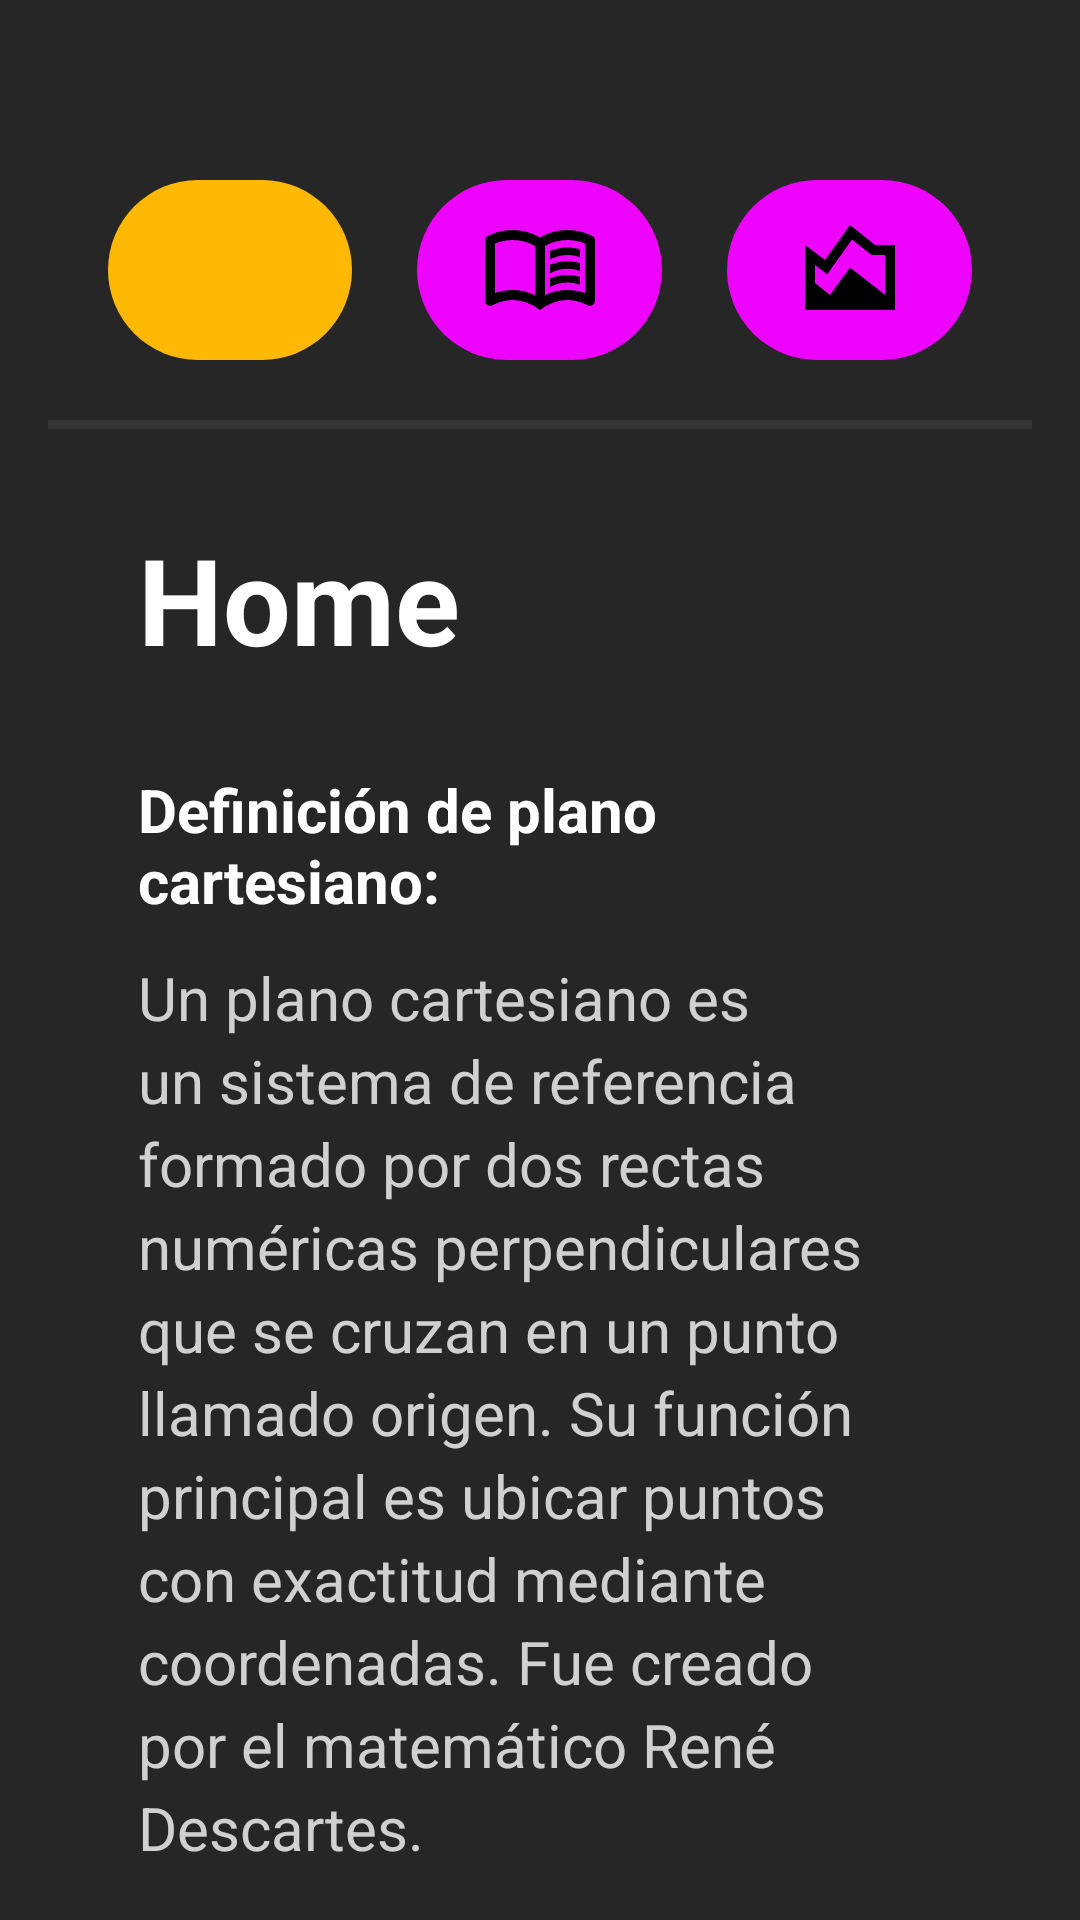

Produce the Android XML layout that renders to this screen, including the resource entries it uses.
<!-- AndroidManifest.xml: application theme Theme.Sara -->
<!-- res/layout/activity_main.xml -->
<?xml version="1.0" encoding="utf-8"?>
<LinearLayout xmlns:android="http://schemas.android.com/apk/res/android"
    android:layout_width="match_parent"
    android:layout_height="match_parent"
    android:orientation="vertical"
    android:background="#262626"
    android:paddingTop="40dp"
    android:paddingStart="16dp"
    android:paddingEnd="16dp"
    android:paddingBottom="16dp">

    
    <LinearLayout
        android:layout_width="match_parent"
        android:layout_height="100dp"
        android:orientation="horizontal"
        android:gravity="center"
        android:paddingStart="20dp"
        android:paddingEnd="20dp"
        android:background="#262626">

        
        <ImageButton
            android:id="@+id/btnHome"
            android:layout_width="60dp"
            android:layout_height="60dp"
            android:layout_weight="1"
            android:background="@drawable/btn_amarillo"
            android:contentDescription="Inicio"
            android:padding="14dp"
            android:src="@drawable/ico_home" />

        <Space
            android:layout_width="0dp"
            android:layout_height="1dp"
            android:layout_weight="1" />

        
        <ImageButton
            android:id="@+id/btnAprendizaje"
            android:layout_width="60dp"
            android:layout_height="60dp"
            android:layout_weight="1"
            android:background="@drawable/btn_morado"
            android:contentDescription="Aprendizaje"
            android:padding="14dp"
            android:src="@drawable/ico_aprendizaje" />

        <Space
            android:layout_width="0dp"
            android:layout_height="1dp"
            android:layout_weight="1" />

        
        <ImageButton
            android:id="@+id/btnGraficar"
            android:layout_width="60dp"
            android:layout_height="60dp"
            android:layout_weight="1"
            android:background="@drawable/btn_morado"
            android:contentDescription="Graficar"
            android:padding="14dp"
            android:src="@drawable/ico_grafica" />

    </LinearLayout>

    
    <View
        android:layout_width="match_parent"
        android:layout_height="3dp"
        android:background="#353535" />

    
    <FrameLayout
        android:id="@+id/contenedorPrincipal"
        android:layout_width="match_parent"
        android:layout_height="0dp"
        android:layout_weight="1">

        
        <include
            layout="@layout/vista_home"
            android:layout_width="match_parent"
            android:layout_height="match_parent" />

    </FrameLayout>

</LinearLayout>
<!-- res/layout/vista_home.xml (included above) -->
<?xml version="1.0" encoding="utf-8"?>
<ScrollView xmlns:android="http://schemas.android.com/apk/res/android"
    android:layout_width="match_parent"
    android:layout_height="match_parent"
    android:background="#262626"
    android:fillViewport="true"
    android:scrollbars="none"
    >

    <LinearLayout
        android:layout_width="match_parent"
        android:layout_height="wrap_content"
        android:orientation="vertical"
        android:padding="30dp"
        >


    <TextView
        android:id="@+id/txtTituloHome"
        android:layout_width="match_parent"
        android:layout_height="wrap_content"
        android:text="Home"
        android:textColor="#FFFFFF"
        android:textSize="40sp"
        android:textStyle="bold"
        />

    
    <Space
        android:layout_width="match_parent"
        android:layout_height="30dp"
        />

    
    <TextView
        android:layout_width="match_parent"
        android:layout_height="wrap_content"
        android:text="Definición de plano cartesiano:"
        android:textColor="#FFFFFF"
        android:textSize="20sp"
        android:textStyle="bold" />

    
    <TextView
        android:layout_width="match_parent"
        android:layout_height="wrap_content"
        android:layout_marginTop="12dp"
        android:text="Un plano cartesiano es un sistema de referencia formado por dos rectas numéricas perpendiculares que se cruzan en un punto llamado origen. Su función principal es ubicar puntos con exactitud mediante coordenadas. Fue creado por el matemático René Descartes."
        android:textColor="#D0D0D0"
        android:textSize="20sp"
        android:lineSpacingExtra="4dp" />

    
    <Space
        android:layout_width="match_parent"
        android:layout_height="35dp" />

    
    <TextView
        android:layout_width="match_parent"
        android:layout_height="wrap_content"
        android:text="Definición de derivada:"
        android:textColor="#FFFFFF"
        android:textSize="20sp"
        android:textStyle="bold" />

    
    <TextView
        android:layout_width="match_parent"
        android:layout_height="wrap_content"
        android:layout_marginTop="12dp"
        android:text="La derivada es la razón de cambio instantánea con la que varía el valor de una función matemática según cambia su variable independiente. Sus principales aplicaciones son resolver ecuaciones diferenciales, analizar funciones y estudiar cambios."
        android:textColor="#D0D0D0"
        android:textSize="20sp"
        android:lineSpacingExtra="4dp" />

</LinearLayout>
</ScrollView>
<!-- resources referenced by this layout -->
<resources>
  <!-- drawable btn_amarillo (drawable) -->
  <?xml version="1.0" encoding="utf-8"?>
  <shape xmlns:android="http://schemas.android.com/apk/res/android">
  <solid android:color="#ffb905"></solid>
  <corners android:radius="50dp"></corners>
  </shape>
  <!-- drawable btn_morado (drawable) -->
  <?xml version="1.0" encoding="utf-8"?>
  <shape xmlns:android="http://schemas.android.com/apk/res/android">
      <solid android:color="#ee03ff"></solid>
      <corners android:radius="50dp"></corners>
  </shape>
  <!-- drawable ico_aprendizaje (drawable) -->
  <?xml version="1.0" encoding="utf-8"?>
  <vector xmlns:android="http://schemas.android.com/apk/res/android"
      android:width="40dp"
      android:height="40dp"
      android:viewportWidth="960"
      android:viewportHeight="960"
      android:autoMirrored="true">
      <path
          android:fillColor="@android:color/black"
          android:pathData="M560,396L560,328Q593,314 627.5,307Q662,300 700,300Q726,300 751,304Q776,308 800,314L800,378Q776,369 751.5,364.5Q727,360 700,360Q662,360 627,369.5Q592,379 560,396ZM560,616L560,548Q593,534 627.5,527Q662,520 700,520Q726,520 751,524Q776,528 800,534L800,598Q776,589 751.5,584.5Q727,580 700,580Q662,580 627,589Q592,598 560,616ZM560,506L560,438Q593,424 627.5,417Q662,410 700,410Q726,410 751,414Q776,418 800,424L800,488Q776,479 751.5,474.5Q727,470 700,470Q662,470 627,479.5Q592,489 560,506ZM260,640Q307,640 351.5,650.5Q396,661 440,682L440,288Q399,264 353,252Q307,240 260,240Q224,240 188.5,247Q153,254 120,268Q120,268 120,268Q120,268 120,268L120,664Q120,664 120,664Q120,664 120,664Q155,652 189.5,646Q224,640 260,640ZM520,682Q564,661 608.5,650.5Q653,640 700,640Q736,640 770.5,646Q805,652 840,664Q840,664 840,664Q840,664 840,664L840,268Q840,268 840,268Q840,268 840,268Q807,254 771.5,247Q736,240 700,240Q653,240 607,252Q561,264 520,288L520,682ZM480,800Q432,762 376,741Q320,720 260,720Q218,720 177.5,731Q137,742 100,762Q79,773 59.5,761Q40,749 40,726L40,244Q40,233 45.5,223Q51,213 62,208Q108,184 158,172Q208,160 260,160Q318,160 373.5,175Q429,190 480,220Q531,190 586.5,175Q642,160 700,160Q752,160 802,172Q852,184 898,208Q909,213 914.5,223Q920,233 920,244L920,726Q920,749 900.5,761Q881,773 860,762Q823,742 782.5,731Q742,720 700,720Q640,720 584,741Q528,762 480,800ZM280,466Q280,466 280,466Q280,466 280,466L280,466Q280,466 280,466Q280,466 280,466Q280,466 280,466Q280,466 280,466Q280,466 280,466Q280,466 280,466L280,466Q280,466 280,466Q280,466 280,466Q280,466 280,466Q280,466 280,466Z"/>
  </vector>
  <!-- drawable ico_grafica (drawable) -->
  <?xml version="1.0" encoding="utf-8"?>
  <vector xmlns:android="http://schemas.android.com/apk/res/android"
      android:width="40dp"
      android:height="40dp"
      android:viewportWidth="960"
      android:viewportHeight="960">
      <path
          android:fillColor="@android:color/black"
          android:pathData="M120,800L120,280L280,400L480,120L680,280L840,280L840,800L120,800ZM320,680L480,460L760,678L760,360L652,360L496,235L298,513L200,440L200,584L320,680Z"/>
  </vector>
  <!-- drawable ico_home: vector/xml drawable (drawable, 10691 chars, omitted) -->
  <style name="Theme.Sara" parent="Base.Theme.Sara" />
  <style name="Base.Theme.Sara" parent="Theme.Material3.DayNight.NoActionBar">
          
          
      </style>
</resources>
